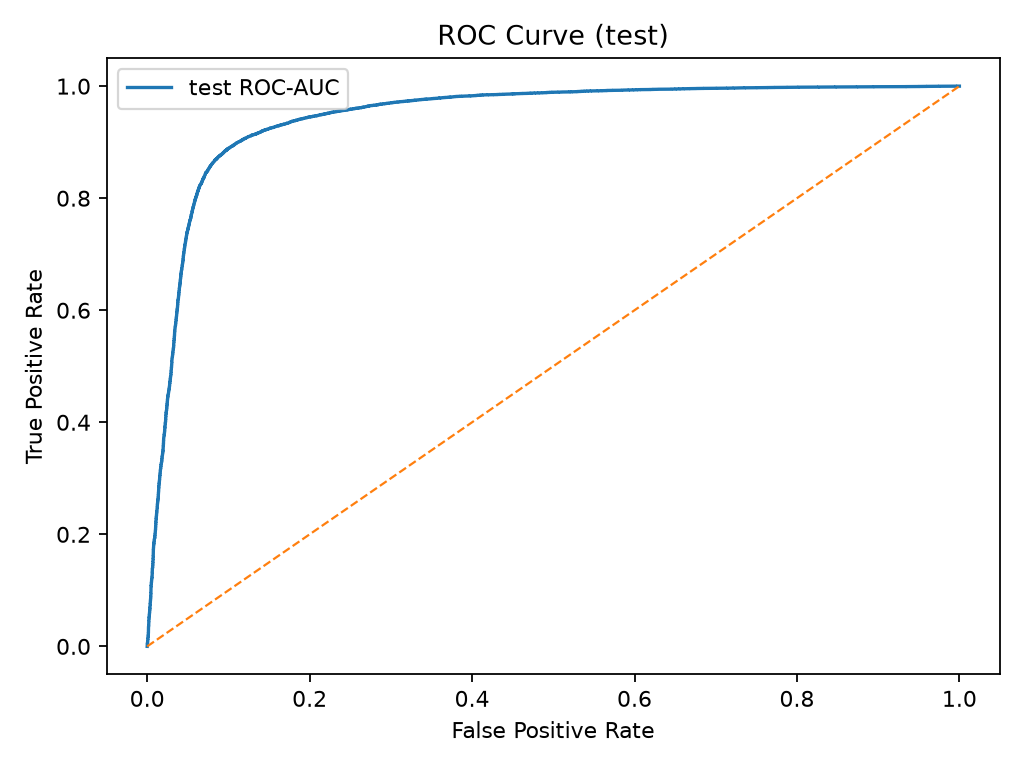

The data file committed next to this chart (first rows):
fpr, tpr, threshold
0.000000000000000000e+00, 0.000000000000000000e+00, inf
0.000000000000000000e+00, 4.166666666666666528e-05, 9.924573898315429688e-01
0.000000000000000000e+00, 8.750000000000000182e-04, 9.889042973518371582e-01
4.166666666666666528e-05, 8.750000000000000182e-04, 9.888835549354553223e-01
4.166666666666666528e-05, 2.874999999999999951e-03, 9.873607158660888672e-01
8.333333333333333055e-05, 2.874999999999999951e-03, 9.873433113098144531e-01
8.333333333333333055e-05, 3.625000000000000184e-03, 9.869422912597656250e-01
1.250000000000000026e-04, 3.625000000000000184e-03, 9.869384765625000000e-01
1.250000000000000026e-04, 3.958333333333333669e-03, 9.867056012153625488e-01
1.250000000000000026e-04, 4.041666666666666498e-03, 9.867048859596252441e-01
1.666666666666666611e-04, 4.041666666666666498e-03, 9.866816997528076172e-01
1.666666666666666611e-04, 4.458333333333333245e-03, 9.865214824676513672e-01
2.083333333333333467e-04, 4.458333333333333245e-03, 9.865119457244873047e-01
2.083333333333333467e-04, 5.541666666666666963e-03, 9.860525131225585938e-01
2.500000000000000052e-04, 5.541666666666666963e-03, 9.860343337059020996e-01
2.500000000000000052e-04, 5.624999999999999792e-03, 9.860237836837768555e-01
2.916666666666666908e-04, 5.624999999999999792e-03, 9.860225915908813477e-01
2.916666666666666908e-04, 5.666666666666667074e-03, 9.859800934791564941e-01
3.333333333333333222e-04, 5.666666666666667074e-03, 9.859777688980102539e-01
3.333333333333333222e-04, 6.000000000000000125e-03, 9.858895540237426758e-01
3.750000000000000078e-04, 6.000000000000000125e-03, 9.858769178390502930e-01
3.750000000000000078e-04, 7.041666666666666560e-03, 9.856411814689636230e-01
4.166666666666666934e-04, 7.041666666666666560e-03, 9.856393337249755859e-01
4.166666666666666934e-04, 7.083333333333332975e-03, 9.856274127960205078e-01
4.583333333333333248e-04, 7.083333333333332975e-03, 9.856201410293579102e-01
4.583333333333333248e-04, 8.041666666666667448e-03, 9.854023456573486328e-01
5.416666666666666418e-04, 8.041666666666667448e-03, 9.853940010070800781e-01
5.416666666666666418e-04, 8.083333333333332996e-03, 9.853931069374084473e-01
6.250000000000000130e-04, 8.083333333333332996e-03, 9.853019714355468750e-01
6.250000000000000130e-04, 9.208333333333333995e-03, 9.851006865501403809e-01
6.666666666666666444e-04, 9.208333333333333995e-03, 9.850966334342956543e-01
6.666666666666666444e-04, 9.458333333333332482e-03, 9.850815534591674805e-01
7.083333333333333842e-04, 9.458333333333332482e-03, 9.850436449050903320e-01
7.083333333333333842e-04, 9.916666666666667379e-03, 9.848545789718627930e-01
7.083333333333333842e-04, 1.000000000000000021e-02, 9.848493337631225586e-01
7.083333333333333842e-04, 1.241666666666666613e-02, 9.842151999473571777e-01
7.500000000000000156e-04, 1.241666666666666613e-02, 9.842116236686706543e-01
7.500000000000000156e-04, 1.274999999999999918e-02, 9.841326475143432617e-01
7.916666666666666470e-04, 1.274999999999999918e-02, 9.841244816780090332e-01
7.916666666666666470e-04, 1.320833333333333408e-02, 9.840757250785827637e-01
8.333333333333333868e-04, 1.320833333333333408e-02, 9.840582013130187988e-01
8.333333333333333868e-04, 1.349999999999999985e-02, 9.840021133422851562e-01
8.750000000000000182e-04, 1.349999999999999985e-02, 9.839978218078613281e-01
8.750000000000000182e-04, 1.362499999999999996e-02, 9.839592576026916504e-01
9.166666666666666496e-04, 1.362499999999999996e-02, 9.839563965797424316e-01
9.166666666666666496e-04, 1.395833333333333301e-02, 9.839254617691040039e-01
9.583333333333332810e-04, 1.395833333333333301e-02, 9.839146137237548828e-01
9.583333333333332810e-04, 1.400000000000000029e-02, 9.839083552360534668e-01
1.000000000000000021e-03, 1.400000000000000029e-02, 9.838756918907165527e-01
1.000000000000000021e-03, 1.612500000000000044e-02, 9.835014939308166504e-01
1.041666666666666652e-03, 1.612500000000000044e-02, 9.834924340248107910e-01
1.041666666666666652e-03, 1.650000000000000078e-02, 9.834222197532653809e-01
1.083333333333333284e-03, 1.650000000000000078e-02, 9.834218621253967285e-01
1.083333333333333284e-03, 1.654166666666666632e-02, 9.834113717079162598e-01
1.124999999999999915e-03, 1.654166666666666632e-02, 9.833991527557373047e-01
1.124999999999999915e-03, 1.691666666666666666e-02, 9.833006858825683594e-01
1.124999999999999915e-03, 1.700000000000000122e-02, 9.832943677902221680e-01
1.124999999999999915e-03, 1.762499999999999831e-02, 9.831856489181518555e-01
1.166666666666666763e-03, 1.762499999999999831e-02, 9.831779599189758301e-01
1.166666666666666763e-03, 1.779166666666666743e-02, 9.831547737121582031e-01
... 8,244 more rows
